Image classification data set "products" (miguelalche/transfer_learning on GitHub). Class labels (2): boligrafos, marroquineria.

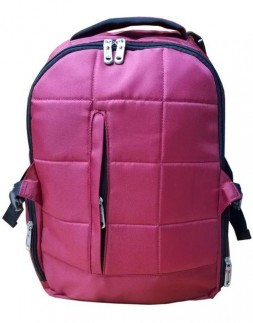
Label: marroquineria

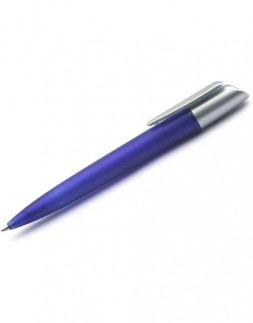
Label: boligrafos

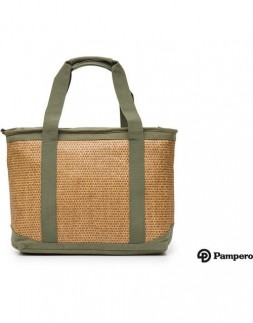
Label: marroquineria

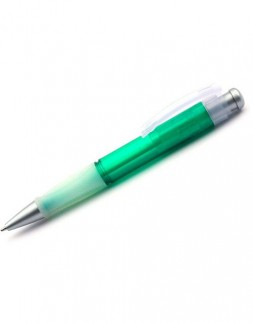
Label: boligrafos

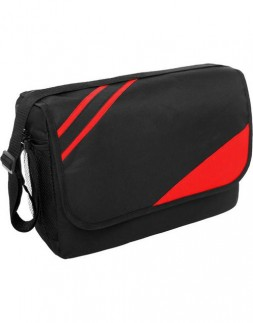
Label: marroquineria

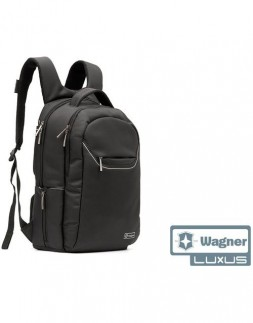
Label: marroquineria
